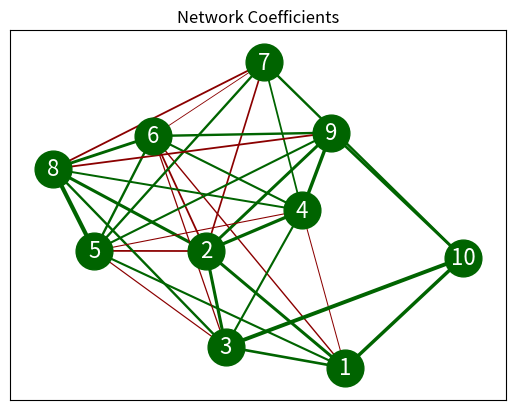

The script that saved this image:
from itertools import combinations

import matplotlib.pyplot as plt
import networkx as nx
import numpy as np

EPSILON = 1E-12
WEIGHT_SCALING = 3  # improve visibility


class CoefficientGraph:

    def __init__(self, coefficients: np.array, edge_threshold=0.0):
        """
        Initialize a graph
        :param coefficients: the real-valued coefficients to make a graph of
        :param edge_threshold: the percentile that edges must be above to be shown
        """
        self.coefficients: np.array = coefficients
        self.edge_threshold = edge_threshold

        self._validate_input()
        self._G = nx.Graph()
        self._edges = list()
        self._weights = list()
        self._colors = list()
        self._make_graph()

    def _validate_input(self):
        assert isinstance(self.coefficients, np.ndarray)
        assert len(self.coefficients) == len(self.coefficients[0])  # square

        assert isinstance(self.edge_threshold, float)
        assert 0 <= self.edge_threshold < 1

    def _make_graph(self):
        # scale the absolute coefficients to be between 0-1
        negative = self.coefficients < 0
        coefficients = np.abs(self.coefficients)
        small, large = coefficients.min(), coefficients.max()
        normalized = (coefficients - small) / (large - small + EPSILON)

        nodes = len(self.coefficients)
        for u, v in combinations(range(nodes), 2):
            weight = normalized[u, v]
            if weight >= self.edge_threshold:
                self._G.add_edge(u + 1, v + 1, weight=weight)
                self._edges.append((u + 1, v + 1))
                self._weights.append(weight * WEIGHT_SCALING)
                self._colors.append("darkred" if negative[u, v] else "darkgreen")

    def plot(self):
        pos = nx.spring_layout(self._G)
        nx.draw_networkx_nodes(self._G, pos, node_size=700, node_color="darkgreen")
        nx.draw_networkx_edges(self._G, pos, edgelist=self._edges, width=self._weights, edge_color=self._colors)
        nx.draw_networkx_labels(self._G, pos, font_size=16, font_family="sans-serif", font_color="white")
        plt.title("Network Coefficients")
        plt.show()


if __name__ == "__main__":
    c = np.random.uniform(-1, 2, (10, 10))
    g = CoefficientGraph(c, edge_threshold=0.2)
    g.plot()
